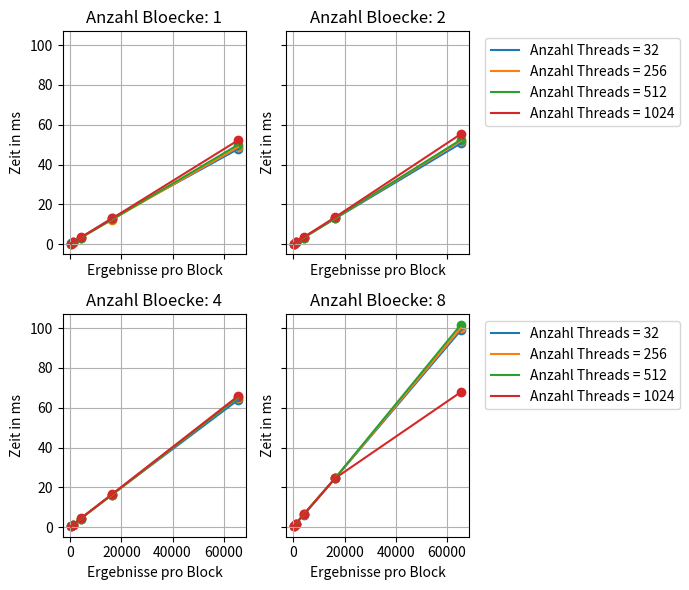

This figure's Python source:
# -*- coding: utf-8 -*-
"""
Created on Sun May 21 19:21:45 2017

[redacted]
"""

import numpy as np
import matplotlib.pyplot as plt
from matplotlib import rcParams
rcParams.update({'figure.autolayout': True})
rcParams['figure.figsize'] = 7,6

#size = np.multiply(np.arange(1,11), np.power(2, 27))
tArray = np.array((32, 256, 512, 1024))
bArray = np.array((1,2,4,8))
cArray = np.array((256, 1024, 4096, 16384, 65536))
xaxis = cArray
#xaxis = (np.arange(32) +1 )* 32
#xaxis = np.power(2, np.arange(11))

#measuring results
#resultsd2hunified= np.array(((42.0468,21.0862,14.0966,10.6007,8.53908,7.15212,6.13771,5.35744,4.80669,4.35236,3.97191,3.6456,3.39006,3.15665,2.95694,2.77213,2.62678,2.49054,2.36475,2.24695,2.157,2.06565,1.98658,1.90318,1.84874,1.78628,1.72601,1.66145,1.62614,1.57729,1.53398,1.48152),(21.0883,10.5728,7.11558,5.32338,4.30665,3.62923,3.12605,2.73491,2.46135,2.22667,2.03319,1.87008,1.7465,1.62551,1.53075,1.43409,1.37455,1.30952,1.25266,1.19536,1.15847,1.11601,1.08035,1.0392,1.01555,0.980526,0.950575,0.919839,0.901532,0.87627,0.855656,0.828594),(14.0892,7.11036,4.74588,3.60701,2.91815,2.45158,2.1135,1.86185,1.67405,1.51691,1.39174,1.28797,1.21333,1.14255,1.07946,1.02149,0.978968,0.932346,0.891365,0.852514,0.828545,0.797285,0.771548,0.744572,0.73223,0.712422,0.692633,0.670884,0.65859,0.641241,0.625269,0.609007),(10.5802,5.31883,3.59741,2.71311,2.20938,1.86096,1.60617,1.41093,1.28475,1.17574,1.08562,1.00965,0.952264,0.893734,0.843507,0.799963,0.770293,0.73701,0.70941,0.683883,0.664016,0.63987,0.61824,0.597763,0.586372,0.569921,0.553578,0.53741,0.529855,0.516517,0.503108,0.469825)))


###########TODO 
#resultsh2dunified = np.array(((42.0506,21.0859,14.0977,10.6014,8.53246,7.14858,6.1336,5.35601,4.80231,4.3495,3.97016,3.64763,3.39462,3.15905,2.9595,2.77747,2.62916,2.49378,2.36778,2.2519,2.15784,2.06747,1.9887,1.90722,1.85041,1.78741,1.72702,1.66538,1.62816,1.57721,1.53363,1.48628),(21.0318,10.5737,7.11145,5.31906,4.30054,3.62079,3.12323,2.74068,2.464,2.22898,2.03305,1.87011,1.74381,1.62671,1.52915,1.43615,1.37585,1.31209,1.25409,1.20079,1.15853,1.11405,1.07511,1.03574,1.00927,0.978097,0.947257,0.92025,0.903101,0.879186,0.859407,0.834743),(14.0702,7.10753,4.74118,3.60728,2.91437,2.45552,2.11575,1.86376,1.6725,1.51784,1.39184,1.29052,1.21612,1.14104,1.07611,1.01701,0.974529,0.9302,0.89122,0.856223,0.831248,0.801768,0.773573,0.745422,0.729557,0.709002,0.688508,0.669497,0.658319,0.641678,0.625448,0.609671),(10.5662,5.31638,3.60067,2.7162,2.21142,1.85944,1.60437,1.41545,1.2864,1.17688,1.08398,1.00518,0.949749,0.894237,0.84889,0.802002,0.773029,0.738783,0.708354,0.67888,0.661314,0.639604,0.619332,0.597003,0.586632,0.570287,0.553147,0.539463,0.530637,0.516946,0.504556,0.480907)))

#resultsh2dunified = np.array(((27.7299,16.8099,12.7953,9.71136,8.15447,7.36201,6.71706,6.30663,5.92474,5.73942,5.47573,5.34291,5.16372,5.05228,4.94947,4.88315,4.80142,4.73021,4.65562,4.58154,4.53467,4.49067,4.45159,4.40729,4.38016,4.34874,4.31016,4.2565,4.23678,4.21371,4.20089,4.17431),(15.712,9.57024,7.35806,6.31578,5.6812,5.33574,5.06942,4.83868,4.68452,4.57453,4.4656,4.37136,4.31281,4.25967,4.2118,4.1547,4.1146,4.08381,4.05928,4.03125,4.00124,3.97586,3.9606,3.93657,3.91762,3.90697,4.19263,4.38573,4.37035,4.35417,4.34571,4.32338),(12.5899,7.87951,6.47778,5.82593,5.45073,5.21798,5.04363,4.91057,4.82356,4.74385,4.65987,4.60243,4.56259,4.51467,4.47736,4.44112,4.41967,4.39646,4.37785,4.3691,4.34749,4.29917,4.27366,4.25967,4.17805,4.12875,4.10472,4.09269,4.06762,4.02479,4.00222,3.97976),(10.1468,6.78956,5.8379,5.35588,5.09192,4.92732,4.78273,4.67991,4.60339,4.55782,4.10176,3.93615,3.90095,3.87738,3.85107,3.81776,3.79811,3.78606,3.73558,3.71918,3.70738,3.68763,3.67617,3.65479,3.6588,3.64589,3.64175,3.62978,3.62498,3.62223,3.61342,3.61542)))

#resultsd2hunified = np.array(((27.4427,16.8236,12.7415,10.2739,8.89178,7.88617,7.25899,6.7949,6.45912,6.21943,6.00907,5.82589,5.68535,5.58913,5.46642,5.37403,5.27113,5.22516,5.16263,5.11523,5.05342,5.00848,4.967,4.91938,4.89257,4.86409,4.84562,4.8054,4.78812,4.76841,4.72273,4.692),(16.4225,10.4789,7.86553,6.80683,6.22431,5.83598,5.56084,5.35564,5.20881,5.10242,4.98705,4.9088,4.85137,4.79202,4.74275,4.67872,4.63764,4.60028,4.56947,4.5375,4.51276,4.47654,4.46502,4.44567,4.4421,4.42853,4.41108,4.38533,4.36463,4.35223,4.34136,4.3321),(12.4166,7.87659,6.46751,5.83214,5.4549,5.21328,5.03327,4.90655,4.82403,4.73488,4.65318,4.59817,4.56007,4.51025,4.4757,4.44279,4.44013,4.4176,4.40224,4.36929,4.34087,4.29198,4.27286,4.25308,4.18865,4.12604,4.09472,4.0985,4.0771,4.02231,3.99223,3.97951),(10.0746,6.79117,5.84922,5.36458,5.09574,4.91857,4.77878,4.68733,4.61325,4.55795,4.50121,4.46023,4.41931,4.39007,4.3595,4.32837,4.26591,4.25548,4.10855,4.05533,4.07474,4.04706,4.01704,3.99084,4.01094,4.01691,3.99847,3.99005,3.99999,3.98518,3.97226,3.98275)))

#results = np.array((((1.20624,3.66272,13.6811,54.0583,205.446),(1.46742,4.53056,17.1257,66.6087,266.735),(2.3895,7.62496,29.5321,116.935,466.533),(3.77197,13.9861,54.69,218.149,721.186)),((1.13248,3.75974,13.9801,54.8562,203.929),(1.3575,4.52374,13.2606,66.6283,206.963),(2.14102,7.65062,29.5384,96.381,384.249),(3.76886,14.0244,54.6821,180.888,719.434)),((1.27558,3.87568,14.5686,57.1684,210.815),(1.36749,4.53706,17.0689,56.2333,223.048),(2.13635,7.62784,29.603,96.4623,384.516),(3.77293,13.9093,54.8036,180.462,722.508)),((1.24768,4.13578,15.2141,59.1129,229.927),(1.36694,4.51712,17.108,60.1771,240.551),(2.14301,7.60451,24.3384,96.5992,383.912),(3.7801,13.9558,45.4959,180.667,871.17))))
results = np.array((((1.21082,3.44586,13.5159,53.7796,206.99),(1.16941,3.61635,13.253,51.7458,205.689),(1.89997,6.3423,24.3939,96.666,385.078),(3.19267,11.5703,45.2916,180.814,722.897)),((1.17363,3.57971,13.0998,50.9991,204.526),(1.14291,3.57894,13.2326,51.9411,207.023),(1.86406,6.35686,24.4579,96.7037,385.76),(3.21901,11.8028,45.2805,180.547,722.15)),((1.17693,3.62179,13.5143,52.5353,210.505),(1.2576,3.86842,14.385,56.0389,223.158),(1.86214,6.41181,24.3564,96.5895,384.98),(3.22288,14.0836,54.8507,180.677,719.62)),((1.31933,4.08992,15.2492,58.2131,229.476),(1.36675,4.52352,17.1544,60.2594,239.771),(2.16099,7.61306,24.4188,96.6934,384.76),(3.71773,14.01,45.4314,180.374,870.639))))

#new results with fixed measurements
results = np.array((((3.59834,9.19757,33.1684,127.328,448.651),(3.39763,9.75667,35.9813,135.926,536.228),(5.0217,13.5741,49.5892,189.608,697.682),(8.52685,21.9146,75.008,286.792,1013.66)),((3.08429,8.76544,32.0891,124.648,450.704),(3.85331,10.2994,36.0161,139.521,515.95),(4.96026,13.1738,51.1683,180.867,647.253),(8.28723,20.2445,74.2687,251.737,1012.23)),((3.51232,9.06445,31.4501,126.985,459.484),(3.71302,9.94611,35.4877,138.138,520.238),(5.78765,13.3519,49.3742,166.146,657.022),(8.42547,21.5818,67.8113,257.679,1019.64)),((3.7591,9.7495,34.6644,131.775,519.626),(3.70278,10.197,37.2111,135.264,544.286),(4.64077,13.9889,43.4862,168.244,661.268),(7.3769,20.0325,66.7177,251.806,847.307))))

results =  np.array((((3.86048,9.17094,32.8141,130.257,477.548),(3.3536,9.09312,33.0557,129.058,507.116),(4.40422,12.0484,43.1923,164.271,638.904),(7.84486,18.5795,62.977,246.41,990.295)),((3.44986,8.44902,32.4731,123.642,487.217),(3.25325,8.94566,33.2524,130.691,519.681),(4.30899,11.775,43.8825,163.618,651.038),(7.97491,17.749,66.3142,247.163,1001.07)),((3.21536,8.68864,32.1362,124.136,498.788),(3.40275,9.9287,33.3568,130.85,525.222),(4.14106,11.9552,43.6347,163.984,652.108),(7.61754,17.8217,64.8489,247.533,1018.16)),((3.39149,9.23853,33.6753,129.418,521.274),(3.43757,9.67373,35.7038,136.038,553.64),(4.31206,12.2399,44.4856,166.516,658.026),(7.85715,18.3767,65.0885,246.655,679.391))))


#divide by 10 because we measured 10 times
results /= 10

sbpltNbmr = np.shape(bArray)[0]
rubbish, sbplts = plt.subplots(2, 2, sharex='all', sharey='all') #(sbpltNbmr)
for i in range(sbpltNbmr):
    plotNumber = i
        
    sbplts.flatten()[plotNumber].set_title("Anzahl Bloecke: " + str(bArray[i]))
    
    for lines in range(0, np.shape(results)[0]):
    
        sbplts.flatten()[plotNumber].plot(xaxis, results[lines, plotNumber, :], label = "Anzahl Threads = " + str(tArray[lines]))
        sbplts.flatten()[plotNumber].scatter(xaxis, results[lines, plotNumber, :])
            #plt.axis.Tick
        sbplts.flatten()[plotNumber].grid(linestyle='-')
        if plotNumber %2 == 1:
            sbplts.flatten()[plotNumber].legend(bbox_to_anchor=(1.05,1), loc = 2)
       # sbplts[plotNumber].set_title("N =" + str((2 ** plotNumber) * 8))
       
for ax in sbplts.flat:
    ax.set(xlabel="Ergebnisse pro Block", ylabel="Zeit in ms")
#plt.xlabel("Ergebnisse pro Block")
#plt.ylabel("Zeit in MS")
plt.savefig('fig.svg', format='svg', bbox_inches='tight')
